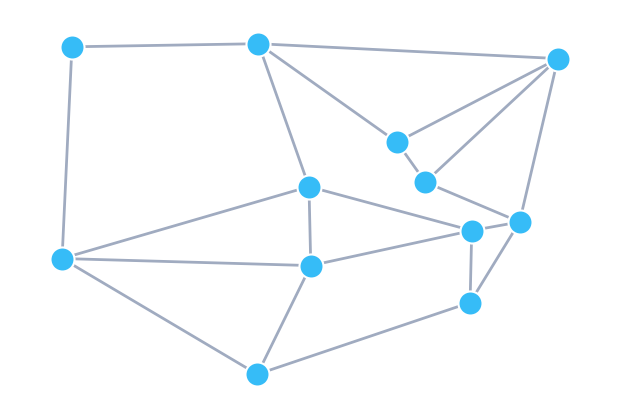

Write the Python code that produced this figure. (Note: this script raises an exception after producing the figure.)
import networkx as nx
import matplotlib.pyplot as plt
from scipy.spatial import Delaunay
import numpy as np
import random
import re

# 1. Generate guaranteed planar graph using Delaunay Triangulation
points = np.random.rand(12, 2) # 12 random vertices
tri = Delaunay(points)

G = nx.Graph()
for path in tri.simplices:
    G.add_edge(path[0], path[1])
    G.add_edge(path[1], path[2])
    G.add_edge(path[2], path[0])

# Randomly thin out edges but keep it connected to vary the shape
spanning_tree = nx.minimum_spanning_tree(G)
final_graph = nx.Graph(spanning_tree)
remaining_edges = [e for e in G.edges() if not final_graph.has_edge(*e)]
k_extra = random.randint(2, len(remaining_edges))
final_graph.add_edges_from(random.sample(remaining_edges, k=k_extra))

V = final_graph.number_of_nodes()
E = final_graph.number_of_edges()
F = 2 - V + E  # Euler's formula for connected planar graph

# 2. Plotting the Graph (Beautiful dark mode styling)
fig = plt.figure(figsize=(6, 4), facecolor='none')
ax = fig.add_axes([0, 0, 1, 1])
ax.axis('off')

pos = {i: points[i] for i in range(len(points))}
nx.draw_networkx_nodes(final_graph, pos, node_color='#36BCF7', node_size=300, edgecolors='white', linewidths=1.5)
nx.draw_networkx_edges(final_graph, pos, edge_color='#A0ABC0', width=2)

plt.savefig('euler_graph.png', transparent=True, format='png', dpi=150)
plt.close()

# 3. Update the README.md dynamically
with open('README.md', 'r', encoding='utf-8') as f:
    readme = f.read()

# Replace the math equation using regex between HTML comments
pattern = r"<!-- MATH_START -->.*?<!-- MATH_END -->"
new_math = f"<!-- MATH_START -->\n  <h2 align=\"center\"> $${V} - {E} + {F} = 2$$ </h2>\n  <!-- MATH_END -->"

updated_readme = re.sub(pattern, new_math, readme, flags=re.DOTALL)

with open('README.md', 'w', encoding='utf-8') as f:
    f.write(updated_readme)
